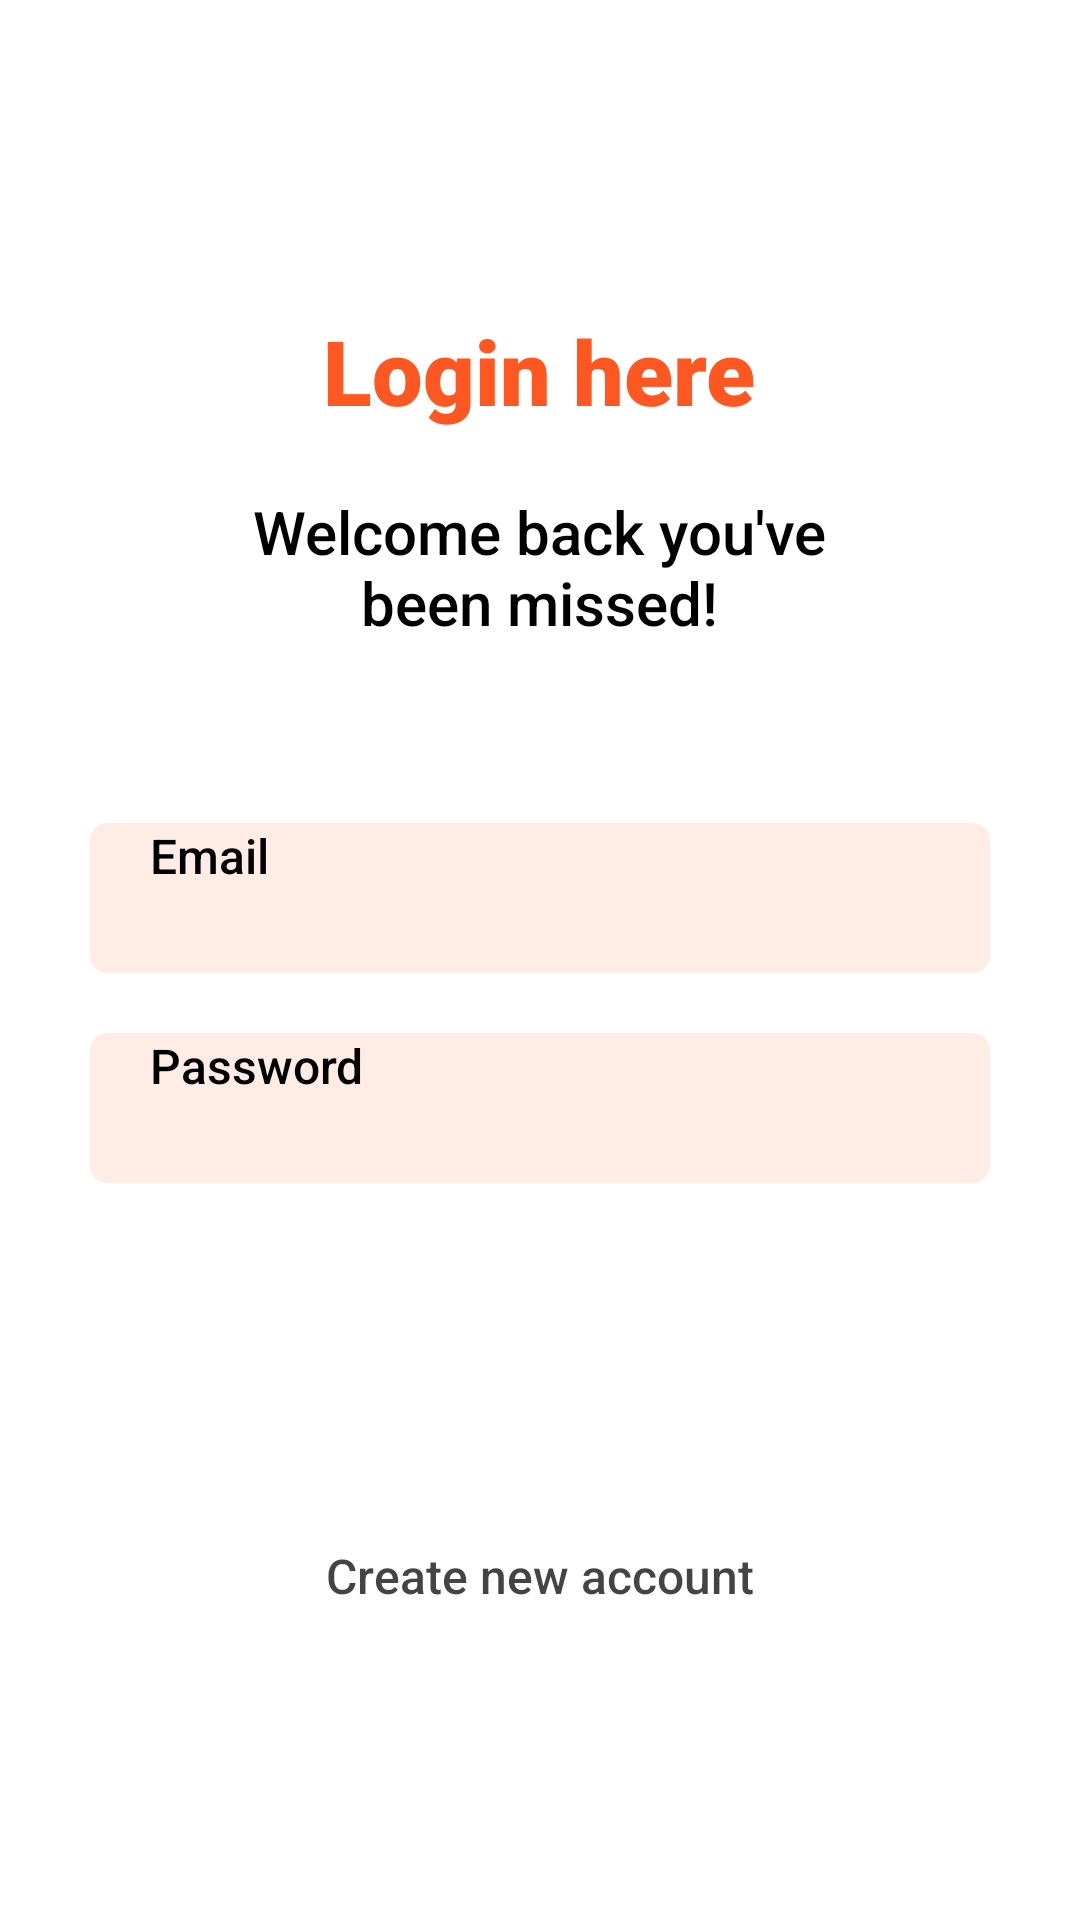

Here is an Android app screen rendered from its layout file. Give the layout XML and the strings, colors and styles it references.
<!-- AndroidManifest.xml: application theme Base.Theme.FirstApp -->
<!-- res/layout/activity_sign_in.xml -->
<?xml version="1.0" encoding="utf-8"?>
<LinearLayout
    xmlns:android="http://schemas.android.com/apk/res/android"
    xmlns:app="http://schemas.android.com/apk/res-auto"
    xmlns:tools="http://schemas.android.com/tools"
    android:orientation="vertical"
    android:id="@+id/main"
    android:layout_width="match_parent"
    android:layout_height="match_parent"
    android:background="#FFFFFF"
    tools:context=".SignInActivity">

    <FrameLayout
        android:id="@+id/fragment_container"
        android:layout_width="match_parent"
        android:layout_height="0dp"
        android:layout_weight="1">

        <LinearLayout
            android:layout_width="match_parent"
            android:layout_height="565dp"
            android:layout_gravity="center"
            android:layout_marginStart="30dp"
            android:layout_marginEnd="30dp"
            android:gravity="center"
            android:orientation="vertical">

            <TextView
                android:id="@+id/loginText"
                android:layout_width="wrap_content"
                android:layout_height="wrap_content"
                android:layout_gravity="center"
                android:fontFamily="sans-serif-black"
                android:text="@string/login_here"
                android:textAlignment="center"
                android:textColor="#FF5722"
                android:textSize="30sp"
                android:textStyle="bold" />

            <TextView
                android:id="@+id/greetings"
                android:layout_width="199dp"
                android:layout_height="wrap_content"
                android:layout_marginTop="20dp"
                android:fontFamily="sans-serif-medium"
                android:gravity="center"
                android:text="@string/welcome_back"
                android:textSize="20sp" />

            <EditText
                android:id="@+id/email"
                android:layout_width="match_parent"
                android:layout_height="50dp"
                android:layout_marginTop="60dp"
                android:background="@drawable/credentials"
                android:ems="10"
                android:fontFamily="sans-serif-medium"
                android:hint="@string/email"
                android:inputType="text"
                android:paddingStart="20dp"
                android:textAllCaps="false"
                android:textSize="16sp" />

            <EditText
                android:id="@+id/password"
                android:layout_width="match_parent"
                android:layout_height="50dp"
                android:layout_marginTop="20dp"
                android:background="@drawable/credentials"
                android:ems="10"
                android:fontFamily="sans-serif-medium"
                android:hint="@string/password"
                android:inputType="text"
                android:paddingStart="20dp"
                android:textAllCaps="false"
                android:textSize="16sp" />

            <Button
                android:id="@+id/buttonSign"
                android:layout_width="match_parent"
                android:layout_height="50dp"
                android:layout_marginTop="40dp"
                android:background="@color/orange"
                android:text="@string/sign_in"
                android:textColor="@color/white"
                android:textSize="20sp"/>

            <TextView
                android:id="@+id/signUp"
                android:layout_width="wrap_content"
                android:layout_height="wrap_content"
                android:layout_marginTop="30dp"
                android:fontFamily="sans-serif-medium"
                android:text="@string/create_account"
                android:textColor="#BB000000"
                android:textSize="16sp" />
        </LinearLayout>
    </FrameLayout>
</LinearLayout>
<!-- resources referenced by this layout -->
<resources>
  <!-- drawable credentials (drawable) -->
  <?xml version="1.0" encoding="utf-8"?>
  <inset xmlns:android="http://schemas.android.com/apk/res/android">
      <ripple android:color="@color/cardview_light_background">
          <item>
              <shape android:shape="rectangle"
                  android:tint="#1DFF5722">
                  <corners android:radius="6dp"/>
              </shape>
          </item>
      </ripple>
  </inset>
  <string name="create_account">Create new account</string>
  <string name="email">Email</string>
  <string name="login_here">Login here</string>
  <string name="password">Password</string>
  <string name="sign_in">Sign In</string>
  <string name="welcome_back">Welcome back you\'ve been missed!</string>
  <!-- not gathered from this repository: default colours our renderer supplied (Android Studio template values) -->
  <color name="white">#FFFFFFFF</color>
</resources>
